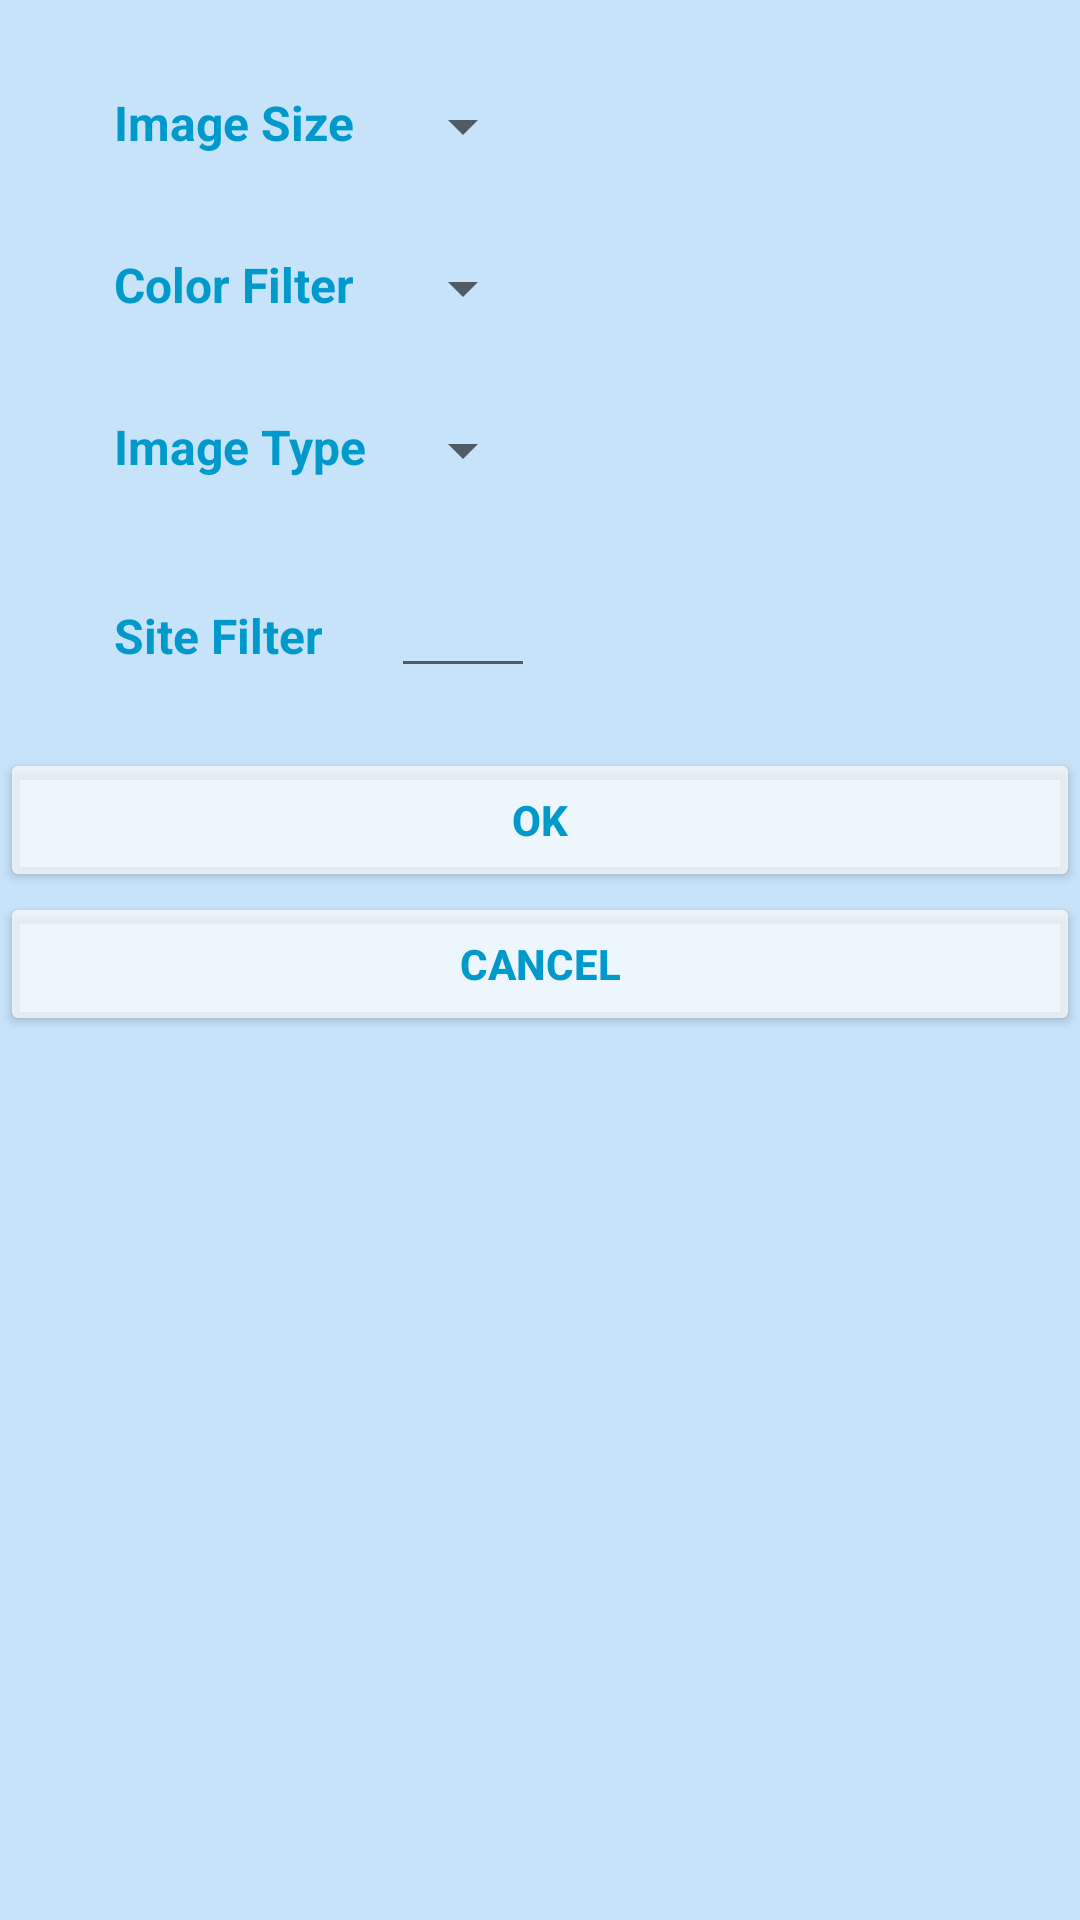

Here is an Android app screen rendered from its layout file. Give the layout XML and the strings, colors and styles it references.
<!-- AndroidManifest.xml: application theme AppTheme -->
<!-- res/layout/fragment_filter.xml -->
<?xml version="1.0" encoding="utf-8"?>
<TableLayout xmlns:android="http://schemas.android.com/apk/res/android"
    android:layout_width="wrap_content"
    android:layout_height="wrap_content"
    android:background="#3a1c94fb">

    <TableRow>

        <TextView
            android:id="@+id/tvImageSize"
            style="?android:attr/spinnerItemStyle"
            android:layout_width="wrap_content"
            android:layout_height="wrap_content"
            android:layout_marginLeft="30dp"
            android:layout_marginTop="30dp"
            android:text="@string/tv_ImageSize"
            android:textStyle="bold"
            android:textColor="@android:color/holo_blue_dark" />

        <Spinner
            android:id="@+id/spImageSize"
            android:layout_width="wrap_content"
            android:layout_height="wrap_content"
            android:layout_alignParentEnd="true"
            android:layout_alignParentRight="true"
            android:layout_centerVertical="true"
            android:layout_marginRight="30dp"
            android:layout_marginTop="30dp"
            android:spinnerMode="dropdown"
            android:textAlignment="center"
            android:touchscreenBlocksFocus="false" />
    </TableRow>

    <TableRow>

        <TextView
            android:id="@+id/tvColor"
            style="?android:attr/spinnerItemStyle"
            android:layout_width="wrap_content"
            android:layout_height="wrap_content"
            android:layout_marginLeft="30dp"
            android:layout_marginTop="30dp"
            android:text="@string/tv_Color"
            android:textStyle="bold"
            android:textColor="@android:color/holo_blue_dark"/>

        <Spinner
            android:id="@+id/spColor"
            android:layout_width="wrap_content"
            android:layout_height="wrap_content"
            android:layout_marginRight="30dp"
            android:layout_marginTop="30dp"
            android:spinnerMode="dropdown"
            android:textAlignment="center"
            android:touchscreenBlocksFocus="false" />


    </TableRow>

    <TableRow>

        <TextView
            android:id="@+id/tvType"
            style="?android:attr/spinnerItemStyle"
            android:layout_width="wrap_content"
            android:layout_height="wrap_content"
            android:layout_below="@+id/tvColor"
            android:layout_marginLeft="30dp"
            android:layout_marginTop="30dp"
            android:text="@string/tv_Type"
            android:textStyle="bold"
            android:textColor="@android:color/holo_blue_dark"/>

        <Spinner
            android:id="@+id/spType"
            android:layout_width="wrap_content"
            android:layout_height="wrap_content"
            android:layout_marginRight="30dp"
            android:layout_marginTop="30dp"
            android:spinnerMode="dropdown"
            android:textAlignment="center"
            android:touchscreenBlocksFocus="false" />

    </TableRow>

    <TableRow>

        <TextView
            android:id="@+id/tvSite"
            style="?android:attr/spinnerItemStyle"
            android:layout_width="wrap_content"
            android:layout_height="wrap_content"
            android:layout_below="@+id/tvType"
            android:layout_marginLeft="30dp"
            android:layout_marginTop="30dp"
            android:text="@string/tv_Site"
            android:textStyle="bold"
            android:textColor="@android:color/holo_blue_dark"/>

        <EditText
            android:id="@+id/etSite"
            android:layout_width="wrap_content"
            android:layout_marginRight="30dp"
            android:layout_marginTop="30dp"
            android:editable="true"

            android:inputType="textUri"
            android:textAlignment="gravity"
            android:textSize="15dp" />
    </TableRow>

    <Button
        android:id="@+id/btnOk"
        android:layout_width="wrap_content"
        android:layout_height="wrap_content"
        android:layout_marginTop="20dp"
        android:text="@string/label_button_ok"
        android:textStyle="bold"
        android:textColor="@android:color/holo_blue_dark"
        android:backgroundTint="@color/abc_secondary_text_material_dark" />

    <Button
        android:id="@+id/btnCancel"
        android:layout_width="wrap_content"
        android:layout_height="wrap_content"
        android:layout_marginBottom="20dp"
        android:text="@string/label_button_cancel"
        android:textStyle="bold"
        android:textColor="@android:color/holo_blue_dark"
        android:backgroundTint="@color/abc_secondary_text_material_dark"/>

</TableLayout>
<!-- resources referenced by this layout -->
<resources>
  <string name="label_button_cancel">Cancel</string>
  <string name="label_button_ok">OK</string>
  <string name="tv_Color">Color Filter</string>
  <string name="tv_ImageSize">Image Size</string>
  <string name="tv_Site">Site Filter</string>
  <string name="tv_Type">Image Type</string>
  <style name="AppTheme" parent="Theme.AppCompat.Light.DarkActionBar">
          
      </style>
</resources>
